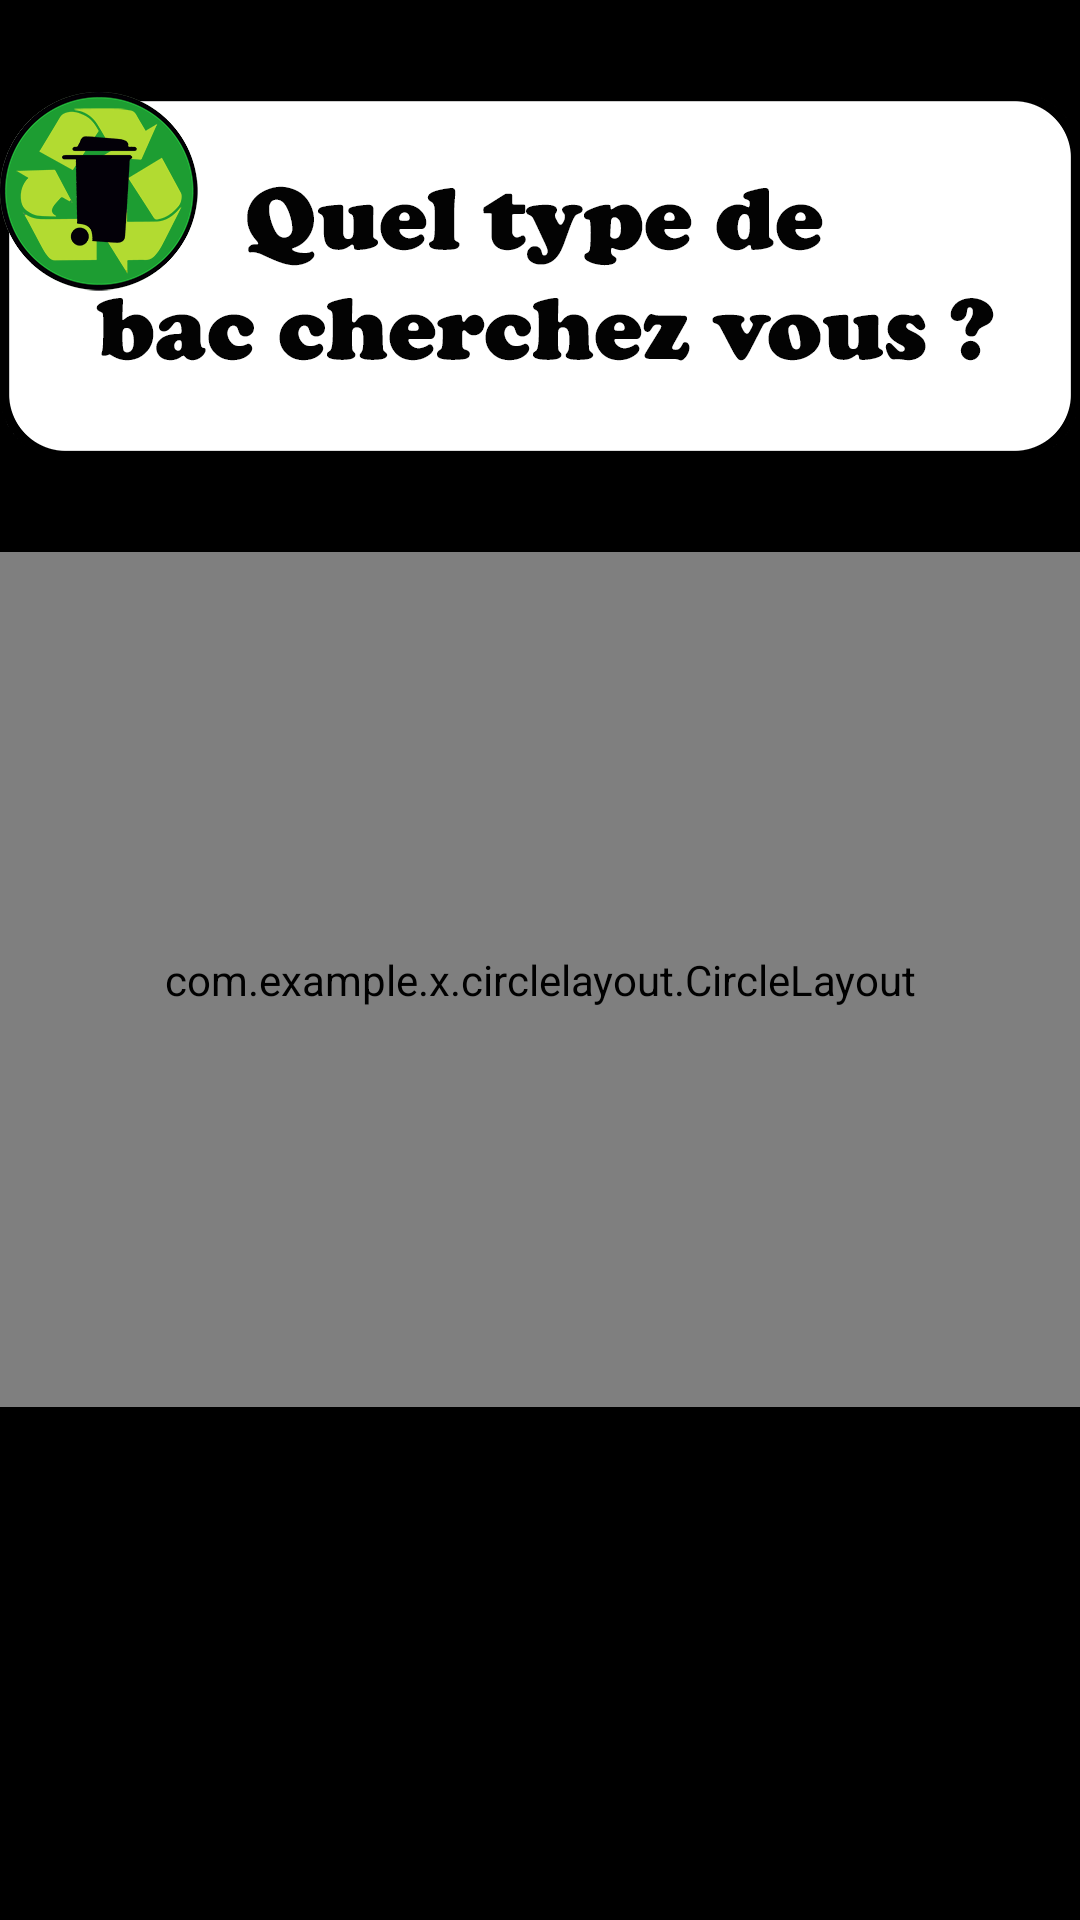

Layout XML and referenced resources for this Android screen:
<!-- AndroidManifest.xml: application theme AppTheme -->
<!-- res/layout/activity_choix_bac.xml -->
<LinearLayout android:layout_width="fill_parent"
    android:layout_height="fill_parent"
    xmlns:app="http://schemas.android.com/apk/res-auto"
    android:background="@android:color/black"

    xmlns:android="http://schemas.android.com/apk/res/android"
    android:orientation="vertical">
    xmlns:android="http://schemas.android.com/apk/res/android" />

    <ImageView
        android:layout_width="wrap_content"
        android:layout_height="wrap_content"
        android:src="@drawable/choisir_bac"
        android:background="@null"
        android:layout_gravity="center_horizontal"
        android:layout_marginTop="0dp" />


    <com.example.x.circlelayout.CircleLayout
        android:id="@+id/circularLayout"
        android:layout_width="fill_parent"
        android:layout_height="285dp"
        android:background="@android:color/transparent"
        app:angleOffset="0"
        app:angleRange="360"
        android:paddingBottom="0dp"
        android:layout_gravity="center_horizontal|bottom">

    </com.example.x.circlelayout.CircleLayout>
</LinearLayout>
<!-- resources referenced by this layout -->
<resources>
  <!-- drawable choisir_bac: png bitmap (drawable-xhdpi, 50240 bytes) -->
  <style name="AppTheme" parent="Theme.AppCompat.Light.DarkActionBar">
          
          <item name="colorPrimary">@color/colorPrimary</item>
          <item name="colorPrimaryDark">@color/colorPrimaryDark</item>
          <item name="colorAccent">@color/colorAccent</item>
  
      </style>
  <color name="colorPrimary">#232323</color>
  <color name="colorPrimaryDark">#232323</color>
  <color name="colorAccent">#a6a6a6</color>
</resources>
